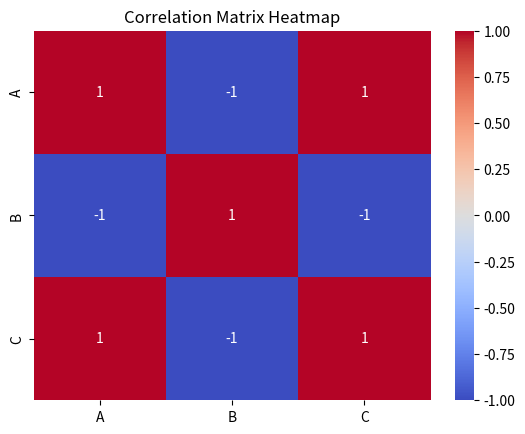

This figure's Python source:
# Pandas Correlations Example

# Correlation is a statistical measure that describes the strength and
# direction of the relationship between two variables. In pandas, we can
# easily compute the correlation between columns of a DataFrame using
# the `corr()` method. The correlation coefficient ranges from -1 to 1,
# where:
# - 1 indicates a perfect positive correlation,
# - -1 indicates a perfect negative correlation, and
# - 0 indicates no correlation.

import pandas as pd
# Visualize the correlation matrix using a heatmap
import seaborn as sns
import matplotlib.pyplot as plt

# Create a sample DataFrame
data = {
    'A': [1, 2, 3, 4, 5],
    'B': [5, 4, 3, 2, 1],
    'C': [2, 3, 4, 5, 6]
}
df = pd.DataFrame(data)

# Compute the correlation matrix
correlation_matrix = df.corr()
# Print the correlation matrix
print("Correlation Matrix:")
print(correlation_matrix)


sns.heatmap(correlation_matrix, annot=True, cmap='coolwarm', center=0)
plt.title('Correlation Matrix Heatmap')
plt.show()

# What is the correlation between columns A and B?
correlation_A_B = correlation_matrix.loc['A', 'B']
print(f"Correlation between A and B: {correlation_A_B}")

# What is the correlation between columns A and C?
correlation_A_C = correlation_matrix.loc['A', 'C']
print(f"Correlation between A and C: {correlation_A_C}")

# What is the correlation between columns B and C?
correlation_B_C = correlation_matrix.loc['B', 'C']
print(f"Correlation between B and C: {correlation_B_C}")

# The correlation matrix provides a quick overview of the relationships
# between the variables in the DataFrame. In this example, we can see that
# columns A and B have a perfect negative correlation (-1),
# while columns A and C have a perfect positive correlation (1),
# columns B and C also have a perfect negative correlation (-1).

# This means that as the values in column A increase, the values in column B
# decrease, and vice versa. Similarly, as the values in column A increase, the
# values in column C also increase. Understanding these relationships can help
# in making informed decisions based on the data.
